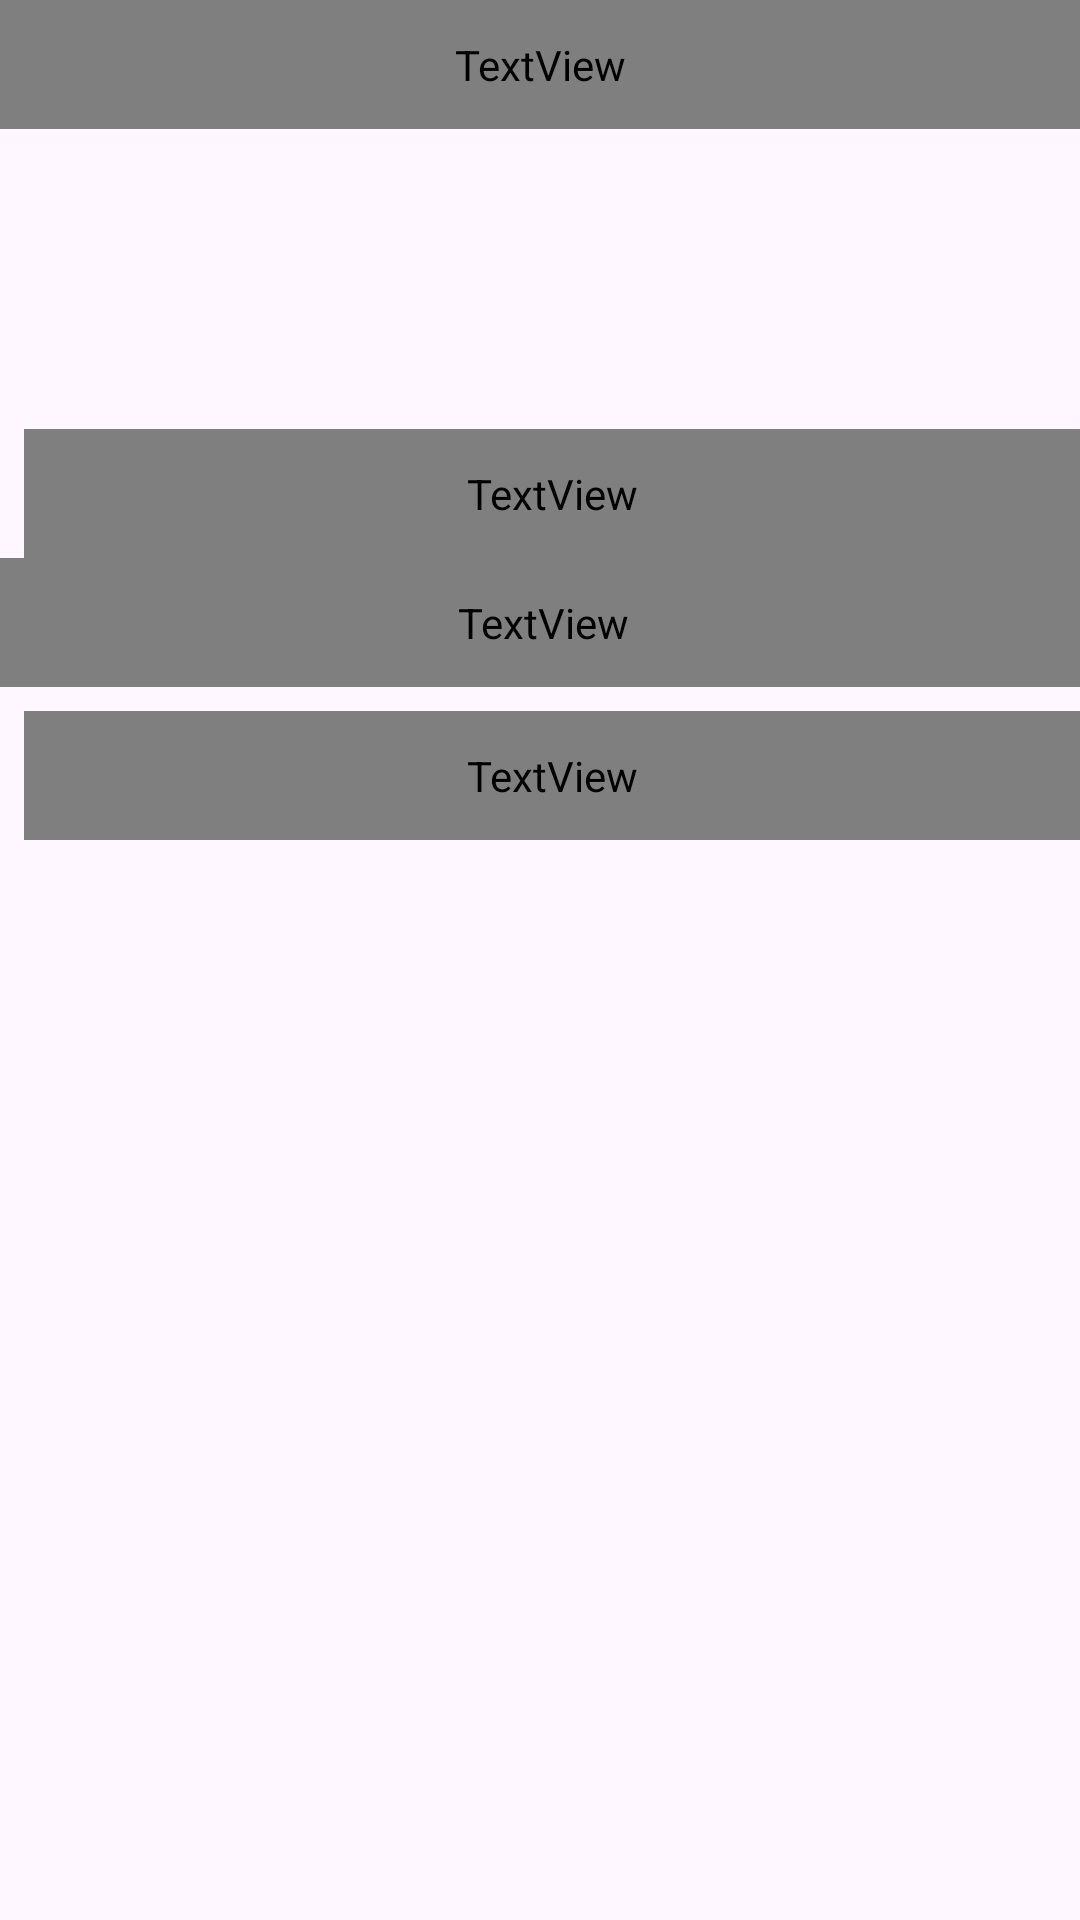

The Android layout XML behind this screen, and the referenced resources:
<!-- AndroidManifest.xml: application theme Theme.ToekangKu1 -->
<!-- res/layout/activity_my_detail_threads_seeker.xml -->
<?xml version="1.0" encoding="utf-8"?>
<androidx.constraintlayout.widget.ConstraintLayout xmlns:android="http://schemas.android.com/apk/res/android"
    xmlns:app="http://schemas.android.com/apk/res-auto"
    xmlns:tools="http://schemas.android.com/tools"
    android:layout_width="match_parent"
    android:layout_height="match_parent"
    tools:context=".ui.thread.mythreadsseeker.MyDetailThreadsSeeker">

    <androidx.core.widget.NestedScrollView
        android:layout_width="match_parent"
        android:layout_height="match_parent"
        app:layout_constraintBottom_toBottomOf="parent"
        app:layout_constraintEnd_toEndOf="parent"
        app:layout_constraintStart_toStartOf="parent"
        app:layout_constraintTop_toTopOf="parent">

        <androidx.constraintlayout.widget.ConstraintLayout
            android:layout_width="match_parent"
            android:layout_height="wrap_content">

            <TextView
                android:id="@+id/judul_lowongan"
                android:layout_width="match_parent"
                android:layout_height="wrap_content"
                android:fontFamily="@font/plus_jakarta_sans"
                android:padding="12dp"
                android:textSize="18dp"
                android:textStyle="bold"
                app:layout_constraintStart_toStartOf="parent"
                app:layout_constraintTop_toTopOf="parent"
                tools:text="Dibutuhkan Lowongan Pekerjaan Sebagai Teknisi Komputer" />

            <LinearLayout
                android:id="@+id/profilDetailLowongan"
                android:layout_width="wrap_content"
                android:layout_height="wrap_content"
                app:layout_constraintStart_toStartOf="parent"
                android:orientation="vertical"
                android:paddingStart="16dp"
                app:layout_constraintTop_toBottomOf="@+id/judul_lowongan">

                <TextView
                    android:id="@+id/postRating"
                    android:layout_width="wrap_content"
                    android:layout_height="wrap_content"
                    android:layout_marginTop="4dp"
                    android:textSize="14sp"
                    app:layout_constraintStart_toStartOf="parent"
                    app:layout_constraintTop_toBottomOf="@id/judul_lowongan"
                    tools:text="Tukang Bangunan" />

                <TextView
                    android:id="@+id/postLokasi"
                    android:layout_width="wrap_content"
                    android:layout_height="wrap_content"
                    android:layout_marginTop="4dp"
                    android:textSize="14sp"
                    app:layout_constraintStart_toStartOf="parent"
                    app:layout_constraintTop_toBottomOf="@id/judul_lowongan"
                    tools:text="Ciputat" />

                <TextView
                    android:id="@+id/postDate"
                    android:layout_width="wrap_content"
                    android:layout_height="wrap_content"
                    android:layout_marginTop="4dp"
                    android:textSize="14sp"
                    app:layout_constraintStart_toStartOf="parent"
                    app:layout_constraintTop_toBottomOf="@id/postRating"
                    tools:text="Rabu, 22 Nov 2023" />

                <TextView
                    android:id="@+id/postHarga"
                    android:layout_width="wrap_content"
                    android:layout_height="wrap_content"
                    android:layout_marginTop="4dp"
                    android:textSize="14sp"
                    app:layout_constraintStart_toStartOf="parent"
                    app:layout_constraintTop_toBottomOf="@id/judul_lowongan"
                    tools:text="120.000 / Hari" />
            </LinearLayout>


            <TextView
                android:id="@+id/deskripsi_lowongan"
                android:layout_width="match_parent"
                android:layout_height="wrap_content"
                android:layout_marginStart="8dp"
                android:layout_marginTop="8dp"
                android:fontFamily="@font/plus_jakarta_sans"
                android:padding="12dp"
                android:text="Deskripsi"
                android:textSize="16dp"
                android:textStyle="bold"
                app:layout_constraintStart_toStartOf="parent"
                app:layout_constraintTop_toBottomOf="@id/profilDetailLowongan" />

            <TextView
                android:id="@+id/deskripsi_panjang_lowongan"
                android:layout_width="match_parent"
                android:layout_height="wrap_content"
                android:fontFamily="@font/plus_jakarta_sans"
                android:padding="12dp"
                android:paddingStart="14dp"
                android:textSize="14dp"
                android:textStyle="bold"
                app:layout_constraintStart_toStartOf="parent"
                app:layout_constraintTop_toBottomOf="@id/deskripsi_lowongan"
                tools:text="@string/lorem" />

            <TextView
                android:id="@+id/peminat_detail_my_seeker"
                android:layout_width="match_parent"
                android:layout_height="wrap_content"
                android:layout_marginStart="8dp"
                android:layout_marginTop="8dp"
                android:fontFamily="@font/plus_jakarta_sans"
                android:padding="12dp"
                android:text="Peminat"
                android:textSize="16dp"
                android:textStyle="bold"
                app:layout_constraintStart_toStartOf="parent"
                app:layout_constraintTop_toBottomOf="@id/deskripsi_panjang_lowongan" />

            <androidx.recyclerview.widget.RecyclerView
                android:layout_width="match_parent"
                android:layout_height="wrap_content"
                tools:itemCount="3"
                app:layout_constraintStart_toStartOf="parent"
                app:layout_constraintTop_toBottomOf="@id/peminat_detail_my_seeker"
                tools:listitem="@layout/item_ulasan" />


        </androidx.constraintlayout.widget.ConstraintLayout>


    </androidx.core.widget.NestedScrollView>

</androidx.constraintlayout.widget.ConstraintLayout>
<!-- res/layout/item_ulasan.xml (included above) -->
<?xml version="1.0" encoding="utf-8"?>
<androidx.constraintlayout.widget.ConstraintLayout xmlns:android="http://schemas.android.com/apk/res/android"
    xmlns:app="http://schemas.android.com/apk/res-auto"
    xmlns:tools="http://schemas.android.com/tools"
    android:layout_width="match_parent"
    android:layout_height="match_parent"
    android:paddingTop="12dp"
    android:paddingBottom="12dp"
    android:paddingStart="16dp">

    <ImageView
        android:id="@+id/workerImage"
        android:layout_width="80dp"
        android:layout_height="80dp"
        android:scaleType="centerCrop"
        android:background="@drawable/circle_background"
        tools:src="@tools:sample/avatars"
        android:clipToOutline="true"
        app:layout_constraintTop_toTopOf="parent"
        app:layout_constraintStart_toStartOf="parent"/>

    <LinearLayout
        android:layout_width="wrap_content"
        android:layout_height="wrap_content"
        android:layout_marginTop="4dp"
        android:layout_marginStart="8dp"
        android:orientation="vertical"
        app:layout_constraintEnd_toEndOf="parent"
        app:layout_constraintHorizontal_bias="0.037"
        app:layout_constraintStart_toEndOf="@+id/workerImage"
        app:layout_constraintTop_toTopOf="parent">

        
        <TextView
            android:id="@+id/workerNameUlasan"
            android:layout_width="wrap_content"
            android:layout_height="wrap_content"
            android:layout_marginTop="8dp"
            android:textSize="16sp"
            android:textStyle="bold"
            app:layout_constraintEnd_toEndOf="@id/workerImage"
            app:layout_constraintStart_toStartOf="@id/workerImage"
            app:layout_constraintTop_toBottomOf="@id/workerImage"
            tools:text="Tukang A" />

        <TextView
            android:id="@+id/ratingUlasan"
            android:layout_width="wrap_content"
            android:layout_height="wrap_content"
            android:drawableStart="@drawable/ic_star"
            android:drawablePadding="4dp"
            android:textSize="12sp"
            app:layout_constraintBottom_toBottomOf="@id/workerImage"
            app:layout_constraintEnd_toEndOf="@id/workerImage"
            app:layout_constraintStart_toStartOf="@id/workerImage"
            app:layout_constraintTop_toBottomOf="@id/workerLocation"
            tools:text="Pekerjaan" />

        
        <TextView
            android:id="@+id/deskriptionUlasan"
            android:layout_width="wrap_content"
            android:layout_height="wrap_content"
            android:drawablePadding="4dp"
            android:textSize="12sp"
            app:layout_constraintBottom_toBottomOf="@id/workerImage"
            app:layout_constraintEnd_toEndOf="@id/workerImage"
            app:layout_constraintStart_toStartOf="@id/workerImage"
            app:layout_constraintTop_toBottomOf="@id/workerLocation"
            tools:text="Bagus, Cekatan, Good." />

    </LinearLayout>

</androidx.constraintlayout.widget.ConstraintLayout>
<!-- resources referenced by this layout -->
<resources>
  <!-- drawable circle_background (drawable) -->
  <?xml version="1.0" encoding="utf-8"?>
  <shape xmlns:android="http://schemas.android.com/apk/res/android"
      android:shape="oval">
      <solid android:color="#FFFF"/> 
  </shape>
  <!-- drawable ic_star (drawable) -->
  <vector xmlns:android="http://schemas.android.com/apk/res/android"
      android:width="12dp"
      android:height="12dp"
      android:viewportWidth="12"
      android:viewportHeight="12">
    <path
        android:pathData="M4.577,2.704C5.21,1.568 5.527,1 6,1C6.473,1 6.79,1.568 7.423,2.704L7.587,2.998C7.767,3.321 7.857,3.482 7.998,3.589C8.138,3.695 8.313,3.735 8.662,3.814L8.98,3.886C10.21,4.164 10.825,4.303 10.971,4.774C11.118,5.244 10.698,5.735 9.86,6.715L9.643,6.969C9.405,7.247 9.286,7.387 9.232,7.559C9.178,7.731 9.196,7.917 9.233,8.289L9.265,8.627C9.392,9.935 9.455,10.589 9.072,10.88C8.689,11.171 8.114,10.906 6.962,10.376L6.664,10.238C6.337,10.088 6.173,10.012 6,10.012C5.827,10.012 5.663,10.088 5.336,10.238L5.038,10.376C3.886,10.906 3.311,11.171 2.928,10.88C2.545,10.589 2.608,9.935 2.735,8.627L2.767,8.289C2.804,7.917 2.822,7.731 2.768,7.559C2.714,7.387 2.595,7.247 2.357,6.969L2.14,6.715C1.302,5.735 0.882,5.244 1.029,4.774C1.175,4.303 1.79,4.164 3.02,3.886L3.338,3.814C3.687,3.735 3.862,3.695 4.002,3.589C4.143,3.482 4.233,3.321 4.413,2.998L4.577,2.704Z"
        android:fillColor="#FFD95A"/>
  </vector>
  <string name="lorem">“ToekangKu: Lorem ipsum dolor sit amet, consectetur adipiscing elit, sed do eiusmod tempor incididunt ut labore et dolore magna aliqua. Ut enim ad minim veniam, quis nostrud exercitation ullamco laboris nisi ut aliquip ex ea commodo consequat. Duis aute irure dolor in reprehenderit in voluptate velit esse cillum dolore eu fugiat nulla pariatur. Excepteur sint occaecat cupidatat non proident, sunt in culpa qui officia deserunt mollit anim id est laborum.</string>
  <style name="Theme.ToekangKu1" parent="Base.Theme.ToekangKu1" />
  <style name="Base.Theme.ToekangKu1" parent="Theme.Material3.DayNight.NoActionBar">
          <item name="colorPrimary">@color/yellow1</item>
          <item name="colorPrimaryVariant">@color/yellow2</item>
          <item name="colorSecondary">@color/brown2</item>
          <item name="colorSecondaryVariant">@color/brown1</item>
          
          
      </style>
  <color name="yellow1">#FFD95A</color>
  <color name="yellow2">#FFE578</color>
  <color name="brown2">#D59400</color>
  <color name="brown1">#C07F00</color>
</resources>
